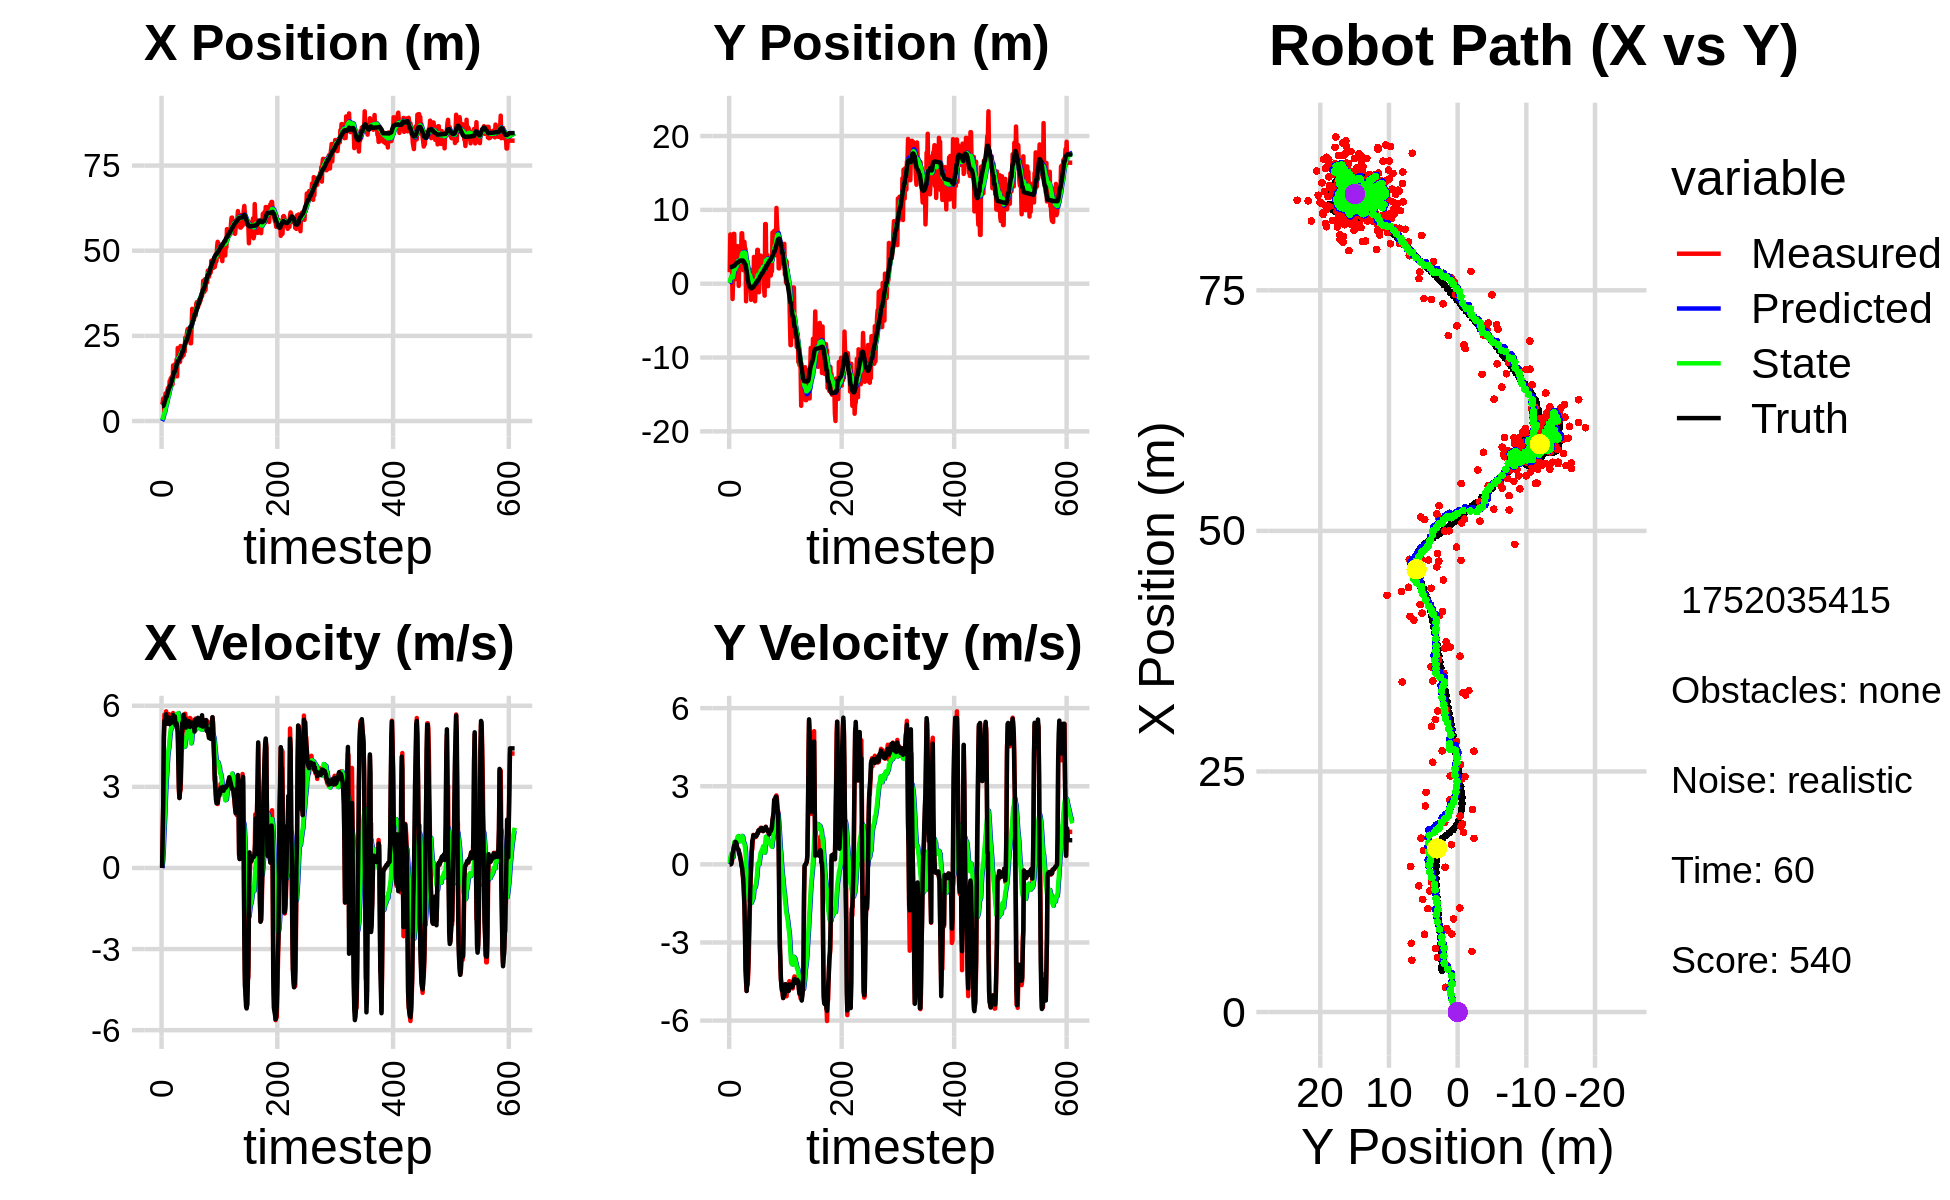

The file beside this chart, header and first rows:
0.000000000000000000e+00, 0.000000000000000000e+00, 0.000000000000000000e+00, -0.000000000000000000e+00, 0.000000000000000000e+00, 0.000000000000000000e+00, 0.000000000000000000e+00, 0.000000000000000000e+00, 0.000000000000000000e+00, 0.000000000000000000e+00, 0.000000000000000000e+00, 0.000000000000000000e+00, 4.368581294776709534e+00, 2.263989926546077225e+00, 0.000000000000000000e+00, 0.000000000000000000e+00, 0.000000000000000000e+00, 1.334879380010534078e-05
4.841596215728202424e+00, 1.555800796481307424e+00, 0.000000000000000000e+00, -0.000000000000000000e+00, 0.000000000000000000e+00, 0.000000000000000000e+00, 0.000000000000000000e+00, 0.000000000000000000e+00, 3.388947105269933258e-01, 1.038422022591321825e-01, 6.944202362954571273e-02, 3.782507298702007803e-02, 4.368581294776709534e+00, 2.263989926546077225e+00, 0.000000000000000000e+00, 0.000000000000000000e+00, 0.000000000000000000e+00, 5.075804438092745841e-06
5.382742762678218718e+00, 6.667669773317657977e+00, 1.228999967609046839e+00, -1.078756231896177821e-04, 3.458389128899478915e-01, 1.076247095578341945e-01, 6.944202362954571273e-02, 3.782507298702007803e-02, 7.383074645045293316e-01, 5.763785404573404936e-01, 3.000606938190856776e-01, 2.646027069300843637e-01, 4.368581294776709534e+00, 2.263989926546077225e+00, 1.199999999999999956e+00, 0.000000000000000000e+00, 1.200000047683715820e+00, 8.777512266533449292e-05
6.616501330801492387e+00, 3.227469844792925979e+00, 2.367975919973791754e+00, 1.068582966016289569e-02, 7.683135338864378605e-01, 6.028388111503488744e-01, 3.000606938190856776e-01, 2.646027069300843637e-01, 1.280110285532566339e+00, 7.920173829404313359e-01, 6.879404423488650888e-01, 3.477083720220486840e-01, 4.429746150746818323e+00, 2.264015002166882340e+00, 2.399999999999999911e+00, 5.000000000000000104e-03, 2.400000095367431641e+00, -4.512612242251634598e-03
5.679641902220421201e+00, 2.900214298502129751e+00, 4.870950217449443898e+00, 2.198085878650922129e-02, 1.348904329767452781e+00, 8.267882201426361988e-01, 6.879404423488650888e-01, 3.477083720220486840e-01, 1.860315682638770785e+00, 9.780055862953385137e-01, 1.245062016558425189e+00, 4.121640960347160432e-01, 4.761495113105046251e+00, 2.265548511345953919e+00, 4.799999999999999822e+00, 5.800000000000000294e-02, 4.800000190734863281e+00, -4.512612242251634598e-03
2.573465824176458305e+00, 1.784583387352581152e+00, 5.672089557573020357e+00, 1.016240594228175892e-01, 1.984821884294613259e+00, 1.019221995898810018e+00, 1.245062016558425189e+00, 4.121640960347160432e-01, 2.232323332916491321e+00, 1.067926412433837013e+00, 1.672428006036490888e+00, 4.231350709090819784e-01, 5.355855464452830006e+00, 2.276242432855194231e+00, 5.442999999999999616e+00, 2.190000000000000002e-01, 5.447999954223632812e+00, -1.791459508240222931e-02
6.298556447226514088e+00, -2.075082820027420727e+00, 5.505653547987474639e+00, 3.032727096809595957e-01, 2.399566133520140365e+00, 1.110239919524745211e+00, 1.672428006036490888e+00, 4.231350709090819784e-01, 2.913865854190083482e+00, 8.298263459328866221e-01, 2.208233144592151476e+00, 2.593759999764910784e-01, 5.980832576520953126e+00, 2.308488803861629357e+00, 5.440000000000000391e+00, 4.309999999999999942e-01, 5.456999778747558594e+00, -5.502825975418090820e-02
8.108970642215991731e+00, 8.463293081232123871e-01, 5.631566301974187283e+00, 4.801712464229649924e-01, 3.134689168649298807e+00, 8.557639459305357299e-01, 2.208233144592151476e+00, 2.593759999764910784e-01, 3.736668554999711844e+00, 8.659786144972299038e-01, 2.766849493624246037e+00, 2.743725562170051258e-01, 6.507745266084532965e+00, 2.351689672942788523e+00, 5.597999999999999865e+00, 4.929999999999999938e-01, 5.619999885559082031e+00, -8.505851775407791138e-02
7.145519665289090661e+00, 6.751561954012555766e+00, 5.794826879251945506e+00, 6.018803275028627997e-01, 4.013353504362136448e+00, 8.934158701189304219e-01, 2.766849493624246037e+00, 2.743725562170051258e-01, 4.444214388879219158e+00, 1.433433525755483329e+00, 3.196887568424765735e+00, 5.851214001116811225e-01, 7.156678676518150262e+00, 2.417974784822765510e+00, 5.687000000000000277e+00, 6.430000000000000160e-01, 5.723000049591064453e+00, -1.034940108656883240e-01
7.145519665289090661e+00, 6.751561954012555766e+00, 5.474431245761316234e+00, 7.155714670855164439e-01, 4.763903145721696042e+00, 1.491945665766651441e+00, 3.196887568424765735e+00, 5.851214001116811225e-01, 5.094373775912440117e+00, 1.973906604963484357e+00, 3.521232858619200101e+00, 8.526431091185583400e-01, 7.156678676518150262e+00, 2.417974784822765510e+00, 5.330000000000000071e+00, 7.289999999999999813e-01, 5.380000114440917969e+00, -1.299746781587600708e-01
8.698277234637551203e+00, 1.641078561155733695e+00, 5.525205255420852168e+00, 8.081856970668557238e-01, 5.446497061774359771e+00, 2.059170915875340402e+00, 3.521232858619200101e+00, 8.526431091185583400e-01, 5.843488080542068808e+00, 2.018893809210434487e+00, 3.867863131067107219e+00, 8.294310394376820383e-01, 7.782620906390005366e+00, 2.497962623551365446e+00, 5.469000000000000306e+00, 7.890000000000000346e-01, 5.525000095367431641e+00, -1.452425122261047363e-01
9.673082232572268069e+00, 6.009602694242347498e-01, 5.530152722834775325e+00, 8.089093755938595587e-01, 6.230274393648779885e+00, 2.101836913154202513e+00, 3.867863131067107219e+00, 8.294310394376820383e-01, 6.628706266092867061e+00, 1.963273242627058934e+00, 4.195071515058664602e+00, 7.549105186946465373e-01, 8.407899379506041271e+00, 2.589011087245445708e+00, 5.498999999999999666e+00, 8.629999999999999893e-01, 5.566999912261962891e+00, -1.452425122261047363e-01
8.079018711925439078e+00, 4.835039331598037116e+00, 5.579550930505151385e+00, 8.571092104040393123e-01, 7.048213417598733876e+00, 2.038764294496523632e+00, 4.195071515058664602e+00, 7.549105186946465373e-01, 7.214664585405507147e+00, 2.300984963981671072e+00, 4.367719933721904368e+00, 8.964662587029523788e-01, 9.040410518560289432e+00, 2.688313677175237615e+00, 5.527000000000000135e+00, 8.489999999999999769e-01, 5.591000080108642578e+00, -1.524246484041213989e-01
8.547953605583693104e+00, 1.557535483879995297e+00, 5.690252372927675495e+00, 8.741147413306593617e-01, 7.651436578777697228e+00, 2.390631589851966332e+00, 4.367719933721904368e+00, 8.964662587029523788e-01, 7.802711602122667678e+00, 2.312695212429609626e+00, 4.527256274689364091e+00, 8.550287811549877048e-01, 9.570317744729788245e+00, 2.769319130870456114e+00, 5.559000000000000163e+00, 7.900000000000000355e-01, 5.614999771118164062e+00, -1.524246484041213989e-01
1.171077132223643069e+01, 5.083671524058473778e+00, 5.331134662534606328e+00, 6.774068119889203876e-01, 8.255437229591603199e+00, 2.398198090545108574e+00, 4.527256274689364091e+00, 8.550287811549877048e-01, 8.612835478474083928e+00, 2.638146408611797611e+00, 4.781789409738666841e+00, 9.743358743650939457e-01, 1.020013570743772391e+01, 2.851132585562236255e+00, 5.320999999999999730e+00, 6.099999999999999867e-01, 5.355000019073486328e+00, -1.263888478279113770e-01
1.171077132223643069e+01, 5.083671524058473778e+00, 5.326666474296398945e+00, 5.786070738726056817e-01, 9.091014419447951411e+00, 2.735579996048306928e+00, 4.781789409738666841e+00, 9.743358743650939457e-01, 9.358919363338523922e+00, 2.934534661357163898e+00, 4.969231624038831008e+00, 1.065495068871204376e+00, 1.020013570743772391e+01, 2.851132585562236255e+00, 5.427999999999999936e+00, 5.919999999999999707e-01, 5.460000038146972656e+00, -1.082003787159919739e-01
1.258555865295799592e+01, 4.031929804734643241e+00, 5.414558237736705415e+00, 5.654136154690468929e-01, 9.855842525742406934e+00, 3.041084168244284403e+00, 4.969231624038831008e+00, 1.065495068871204376e+00, 1.012879171259388578e+01, 3.109808422463783639e+00, 5.154245174609800806e+00, 1.086548577294327300e+00, 1.081705808587143736e+01, 2.919072701355611699e+00, 5.540000000000000036e+00, 5.829999999999999627e-01, 5.571000099182128906e+00, -1.040475964546203613e-01
1.081205475335955590e+01, -3.018882729043012580e-01, 5.207790321166991809e+00, 5.231425495034729423e-01, 1.064421623005486595e+01, 3.218463280193216480e+00, 5.154245174609800806e+00, 1.086548577294327300e+00, 1.066238440430963408e+01, 2.866427044324241447e+00, 5.167779018993821083e+00, 8.912952825591414774e-01, 1.144713544805219385e+01, 2.985516025935667894e+00, 5.370000000000000107e+00, 5.390000000000000346e-01, 5.396999835968017578e+00, -1.001179814338684082e-01
1.303110015375450281e+01, 3.467545314865069006e+00, 5.342303124953121873e+00, 3.965412618935496014e-01, 1.117916230620901530e+01, 2.955556572580155805e+00, 5.167779018993821083e+00, 8.912952825591414774e-01, 1.135783106149437138e+01, 2.980494151318178631e+00, 5.282625126070179533e+00, 8.902695710310852828e-01, 1.196407842605351313e+01, 3.038147463581217789e+00, 5.384000000000000341e+00, 4.000000000000000222e-01, 5.399000167846679688e+00, -7.409077882766723633e-02
1.074562954924474489e+01, 4.336548104654032620e+00, 5.436045577688107144e+00, 4.034994500815052842e-01, 1.188609357410138934e+01, 3.069521108421287003e+00, 5.282625126070179533e+00, 8.902695710310852828e-01, 1.178972424721875356e+01, 3.164930429639238874e+00, 5.233447633968452806e+00, 9.251860421262728673e-01, 1.258155775039097790e+01, 3.088623775974380870e+00, 5.519000000000000128e+00, 3.190000000000000058e-01, 5.527999877929687500e+00, -7.409077882766723633e-02
1.632763576463381128e+01, 3.888821317759734164e+00, 5.730680632327295854e+00, 2.691994780071340632e-01, 1.231306901061559955e+01, 3.257449033851866016e+00, 5.233447633968452806e+00, 9.251860421262728673e-01, 1.270683161670492112e+01, 3.286407618565332367e+00, 5.492055339136636682e+00, 9.219141232986984846e-01, 1.321853589973788345e+01, 3.122053995015857009e+00, 5.660000000000000142e+00, 2.069999999999999896e-01, 5.664000034332275391e+00, -4.694062471389770508e-02
1.349248042669776204e+01, 3.784066154559591055e+00, 5.690686623700860203e+00, 1.222650891395322542e-01, 1.325603715061858523e+01, 3.378599030895202304e+00, 5.492055339136636682e+00, 9.219141232986984846e-01, 1.328811129759835907e+01, 3.380280368126738377e+00, 5.521232105849064986e+00, 9.010778137760315776e-01, 1.386697912203567284e+01, 3.140851691263970125e+00, 5.594999999999999751e+00, 1.209999999999999964e-01, 5.597000122070312500e+00, -2.148181572556495667e-02
1.512744933390434454e+01, 6.826024188569194351e+00, 5.495747805634433547e+00, -5.263081072788756282e-02, 1.384023450818326495e+01, 3.470388149504341602e+00, 5.521232105849064986e+00, 9.010778137760315776e-01, 1.395682779165683307e+01, 3.738683363095359091e+00, 5.588890945858725701e+00, 1.010053969769582505e+00, 1.451108884800004262e+01, 3.139439715639982253e+00, 5.605999999999999872e+00, -5.500000000000000028e-02, 5.606999874114990234e+00, 9.576349519193172455e-03
1.512744933390434454e+01, 6.826024188569194351e+00, 5.398536582123813155e+00, -1.631073839808966086e-01, 1.451571688624270529e+01, 3.839688760072317297e+00, 5.588890945858725701e+00, 1.010053969769582505e+00, 1.456179241737268981e+01, 4.064048500874198666e+00, 5.606370974673121843e+00, 1.090953617885767057e+00, 1.451108884800004262e+01, 3.139439715639982253e+00, 5.605000000000000426e+00, -1.260000000000000009e-01, 5.606999874114990234e+00, 3.020407073199748993e-02
1.680469679834005703e+01, 4.988136484688470595e+00, 5.237459264738329345e+00, -3.324544655904510537e-01, 1.512242951484000208e+01, 4.173143862662775483e+00, 5.606370974673121843e+00, 1.090953617885767057e+00, 1.525725136758453893e+01, 4.185288789997136050e+00, 5.667161917998638998e+00, 1.058815309134448102e+00, 1.515677595158888202e+01, 3.120817854127459157e+00, 5.286999999999999922e+00, -3.760000000000000009e-01, 5.300000190734863281e+00, 6.339123845100402832e-02
1.504721075292666477e+01, 1.825034573175488450e+00, 5.438704793735625209e+00, -7.033835553491065706e-01, 1.582396755938440336e+01, 4.291170320910580926e+00, 5.667161917998638998e+00, 1.058815309134448102e+00, 1.574082451454148313e+01, 3.984453510399266207e+00, 5.606282249086073755e+00, 8.582077086720094616e-01, 1.576983022642047416e+01, 3.083631946855429184e+00, 5.315000000000000391e+00, -5.350000000000000311e-01, 5.342000007629394531e+00, 1.286153346300125122e-01
1.806608998749170780e+01, 5.321167125802609199e+00, 5.483332716435979748e+00, -7.091552506565952374e-01, 1.630145273945009166e+01, 4.070274281266467398e+00, 5.606282249086073755e+00, 8.582077086720094616e-01, 1.645672187888575166e+01, 4.116615722848034231e+00, 5.691767398545271028e+00, 8.394222772381489950e-01, 1.638024282420575872e+01, 3.008234872243722879e+00, 5.350999999999999979e+00, -1.116000000000000103e+00, 5.466000080108642578e+00, 1.286153346300125122e-01
1.311690497353611917e+01, 5.666731133636746520e+00, 5.299522187437879062e+00, -1.406538804865057557e+00, 1.702589861874027832e+01, 4.200557950571849553e+00, 5.691767398545271028e+00, 8.394222772381489950e-01, 1.664714127767778251e+01, 4.236862831655361816e+00, 5.447737826479629675e+00, 7.975203329110387429e-01, 1.698767232844775776e+01, 2.854815497814149783e+00, 5.229000000000000092e+00, -1.550000000000000044e+00, 5.453999996185302734e+00, 2.594274878501892090e-01
2.142512035326937792e+01, 4.705297007157019706e+00, 5.086531961820002223e+00, -2.220291584125963169e+00, 1.719191506032574424e+01, 4.316614864946465957e+00, 5.447737826479629675e+00, 7.975203329110387429e-01, 1.756094104480400730e+01, 4.219103993586171164e+00, 5.647345822674694205e+00, 6.682774513921433401e-01, 1.756405591928189480e+01, 2.588145986091816564e+00, 4.977999999999999758e+00, -2.611000000000000210e+00, 5.620999813079833984e+00, 4.115741550922393799e-01
2.142512035326937792e+01, 4.705297007157019706e+00, 4.467585664083388863e+00, -3.675173678703458791e+00, 1.812567562707147673e+01, 4.285931738725385465e+00, 5.647345822674694205e+00, 6.682774513921433401e-01, 1.836628346726795158e+01, 4.132795628289355427e+00, 5.729036806604178800e+00, 4.759911096356263527e-01, 1.756405591928189480e+01, 2.588145986091816564e+00, 3.907999999999999918e+00, -4.038000000000000256e+00, 5.619999885559082031e+00, 6.883887052536010742e-01
1.804708236201582139e+01, -2.383579828567429892e+00, 2.828298351035519520e+00, -4.542458325756508764e+00, 1.893918714792836866e+01, 4.180394739252918157e+00, 5.729036806604178800e+00, 4.759911096356263527e-01, 1.870558496790712866e+01, 3.351097744440735937e+00, 5.442113691280502152e+00, -7.132740804944864843e-02, 1.804876089044897469e+01, 2.165368459733585826e+00, 3.005999999999999783e+00, -4.424999999999999822e+00, 5.349999904632568359e+00, 1.013898730278015137e+00
1.725732481455629141e+01, 3.355231657157335512e+00, 2.585908013267532723e+00, -4.860978935255806377e+00, 1.924979633703517834e+01, 3.343965003635791078e+00, 5.442113691280502152e+00, -7.132740804944864843e-02, 1.891768953914970197e+01, 3.133621313537038766e+00, 5.099250091881319058e+00, -3.038746370364953098e-01, 1.832712697944510083e+01, 1.730732931360407179e+00, 2.588999999999999968e+00, -4.863999999999999879e+00, 5.510000228881835938e+00, 1.081898927688598633e+00
1.738536179024761097e+01, 9.031916401766266755e-01, 2.830011656074005622e+00, -4.535499102260875048e+00, 1.942761454833783219e+01, 3.103233849833389346e+00, 5.099250091881319058e+00, -3.038746370364953098e-01, 1.912167374593586189e+01, 2.712925668545628444e+00, 4.801971516489268232e+00, -6.111681368083116128e-01, 1.862685918827210685e+01, 1.176908924412922053e+00, 2.871999999999999886e+00, -4.602999999999999758e+00, 5.426000118255615234e+00, 1.012938618659973145e+00
2.202334189397965858e+01, 1.145079983945562541e+00, 2.879243023621910869e+00, -4.614399421571347304e+00, 1.960187089758478862e+01, 2.651808854864797116e+00, 4.801971516489268232e+00, -6.111681368083116128e-01, 1.972314344256443164e+01, 2.335832584567498316e+00, 4.774987695607170402e+00, -8.752846735129213851e-01, 1.896371984459391058e+01, 6.548769018664024610e-01, 3.184000000000000163e+00, -4.325000000000000178e+00, 5.370999813079833984e+00, 1.012938618659973145e+00
1.955924855187137013e+01, -7.106944780681341278e-01, 3.669410095274443506e+00, -4.131840486473092433e+00, 2.020064221212514965e+01, 2.248304117216206155e+00, 4.774987695607170402e+00, -8.752846735129213851e-01, 2.008399422540418300e+01, 1.830890321766193152e+00, 4.649306982380162268e+00, -1.170000796026640089e+00, 1.938831663155537299e+01, 1.945530912692249870e-01, 4.158000000000000362e+00, -3.818999999999999950e+00, 5.645999908447265625e+00, 8.446053266525268555e-01
1.868495917332006684e+01, -8.569723822052713880e-01, 4.586192864790746171e+00, -3.384794356022983397e+00, 2.054892492364220047e+01, 1.713890242163529143e+00, 4.649306982380162268e+00, -1.170000796026640089e+00, 2.037479963466980237e+01, 1.378354758661202828e+00, 4.543148390403640491e+00, -1.396145741538898921e+00, 1.981612157840350363e+01, -1.218409986545326146e-01, 4.682999999999999829e+00, -2.766000000000000014e+00, 5.439000129699707031e+00, 6.358027458190917969e-01
1.970753711469257041e+01, 1.885956719149853189e+00, 5.011848988125693793e+00, -2.547205560038981353e+00, 2.082911447371016678e+01, 1.238740184507312936e+00, 4.543148390403640491e+00, -1.396145741538898921e+00, 2.075086036250584698e+01, 1.247927951084812692e+00, 4.520947427810194874e+00, -1.422236876812159379e+00, 2.039128828040674080e+01, -4.018693422578593077e-01, 5.384000000000000341e+00, -1.901000000000000023e+00, 5.710000038146972656e+00, 4.702152311801910400e-01
1.970753711469257041e+01, 1.885956719149853189e+00, 5.282321107438832541e+00, -1.462342002567192711e+00, 2.120295510528686478e+01, 1.105704263403596732e+00, 4.520947427810194874e+00, -1.422236876812159379e+00, 2.110575900028471352e+01, 1.176147522763919984e+00, 4.502570127934119704e+00, -1.388221751329573372e+00, 2.039128828040674080e+01, -4.018693422578593077e-01, 5.411999999999999922e+00, -1.324000000000000066e+00, 5.571000099182128906e+00, 2.700732648372650146e-01
1.928700900025208043e+01, -4.941447825536962601e-01, 5.610872655340043202e+00, -6.465364443916288284e-01, 2.155601601307812487e+01, 1.037325347630962735e+00, 4.502570127934119704e+00, -1.388221751329573372e+00, 2.140608285592659499e+01, 9.282613403125683504e-01, 4.470825937649840043e+00, -1.422778478370879895e+00, 2.101465177559492759e+01, -5.672431442860275119e-01, 5.668000000000000149e+00, -5.190000000000000169e-01, 5.691999912261962891e+00, 1.147232428193092346e-01
2.103789257983591909e+01, -2.185865805059375777e+00, 5.471260521977923119e+00, 8.996464073946845719e-02, 2.185316544969158059e+01, 7.859834924754803831e-01, 4.470825937649840043e+00, -1.422778478370879895e+00, 2.183081287601659071e+01, 5.775763184406890183e-01, 4.508954838510344842e+00, -1.486265421781810980e+00, 2.166304731320969168e+01, -6.341927510591670591e-01, 5.373000000000000220e+00, -1.209999999999999964e-01, 5.375000000000000000e+00, -1.644164696335792542e-02
2.036367583287421468e+01, -3.656120456034643862e-01, 5.521562078462850742e+00, 5.511359568132725428e-01, 2.228170835986762555e+01, 4.289497762625079091e-01, 4.508954838510344842e+00, -1.486265421781810980e+00, 2.215893099135091759e+01, 4.451336676959812833e-01, 4.488351263358291376e+00, -1.423928666846897118e+00, 2.228239011775161771e+01, -6.190371962102114711e-01, 5.511999999999999567e+00, 4.660000000000000253e-01, 5.532000064849853516e+00, -9.948570281267166138e-02
2.446017277237154275e+01, -1.061623379905468179e+00, 5.704652283148703873e+00, 5.694111466433880997e-01, 2.260776611768674726e+01, 3.027408010112915271e-01, 4.488351263358291376e+00, -1.423928666846897118e+00, 2.284118961858244390e+01, 2.642490947567673887e-01, 4.688738562641677987e+00, -1.389993295017919017e+00, 2.280955457676575193e+01, -5.591228461390599369e-01, 5.511000000000000121e+00, 9.020000000000000240e-01, 5.584000110626220703e+00, -9.948570281267166138e-02
2.420436143833040177e+01, -5.668998743325819323e-01, 5.089818191552396343e+00, 8.780520388246180197e-01, 2.331006347484661134e+01, 1.252497652549754703e-01, 4.688738562641677987e+00, -1.389993295017919017e+00, 2.341301323033297166e+01, 1.610559673603071951e-01, 4.770171415519426361e+00, -1.311740457950467675e+00, 2.342988729451593599e+01, -4.506631345852455950e-01, 5.192000000000000171e+00, 9.739999999999999769e-01, 5.282999992370605469e+00, -1.708300709724426270e-01
2.420436143833040177e+01, -5.668998743325819323e-01, 5.551566944317460006e+00, 1.132986853032890817e+00, 2.389003037188491518e+01, 2.988192156526042753e-02, 4.770171415519426361e+00, -1.311740457950467675e+00, 2.395973493320591174e+01, 8.228819797418279736e-02, 4.851471808826702592e+00, -1.220513979203120547e+00, 2.342988729451593599e+01, -4.506631345852455950e-01, 5.379999999999999893e+00, 1.120000000000000107e+00, 5.494999885559082031e+00, -2.013195306062698364e-01
2.595352828497657072e+01, 3.626820757746423762e+00, 5.035514755728919489e+00, 1.065456923714477977e+00, 2.444488211408858191e+01, -3.976319994612925735e-02, 4.851471808826702592e+00, -1.220513979203120547e+00, 2.459277382202633788e+01, 4.001780638499859433e-01, 4.948330124428459875e+00, -9.405353481127255444e-01, 2.403577947579422158e+01, -3.267407869384655328e-01, 5.235999999999999766e+00, 1.102999999999999980e+00, 5.350999832153320312e+00, -2.085130959749221802e-01
2.694047212569194727e+01, -3.691707611963820912e-02, 5.376556714363821321e+00, 1.120135272432068563e+00, 2.508760683446918449e+01, 3.061245290387133999e-01, 4.948330124428459875e+00, -9.405353481127255444e-01, 2.527982473476866332e+01, 3.650980906912938417e-01, 5.083919396099521038e+00, -8.562694189441610870e-01, 2.464212560674117469e+01, -1.990635844133764321e-01, 5.314000000000000057e+00, 1.110999999999999988e+00, 5.428999900817871094e+00, -2.053988277912139893e-01
2.710493731479809654e+01, -2.381097600912756018e+00, 5.238426121360452825e+00, 1.062033204846848600e+00, 2.578821667437861720e+01, 2.794711487968777330e-01, 5.083919396099521038e+00, -8.562694189441610870e-01, 2.591697355536074809e+01, 1.177156809274341465e-01, 5.167952066578677339e+00, -8.857121747559965064e-01, 2.514903402311495029e+01, -9.350375880175149090e-02, 5.325000000000000178e+00, 1.082000000000000073e+00, 5.433000087738037109e+00, -2.000278085470199585e-01
2.573756291296307452e+01, -4.068350644179018483e-01, 5.258012507978230943e+00, 1.045765805696201145e+00, 2.643376876201861592e+01, 2.914446345183449583e-02, 5.167952066578677339e+00, -8.857121747559965064e-01, 2.637467910432619078e+01, 7.382734303132842957e-02, 5.137648191347723881e+00, -8.120036043739276010e-01, 2.576019048697756375e+01, 3.033013575079067034e-02, 5.432999999999999829e+00, 1.080999999999999961e+00, 5.539000034332275391e+00, -1.963279694318771362e-01
2.452635323952145541e+01, 1.073583318757495686e+00, 5.434554447553524348e+00, 1.080878221917918491e+00, 2.688844392346096157e+01, -7.373017406064330537e-03, 5.137648191347723881e+00, -8.120036043739276010e-01, 2.668751143819196514e+01, 1.759837273471563379e-01, 5.034121447478898226e+00, -6.702676101156592736e-01, 2.638254404044465318e+01, 1.547650830218011975e-01, 5.341999999999999638e+00, 1.082000000000000073e+00, 5.451000213623046875e+00, -1.963279694318771362e-01
2.714148265090726042e+01, 2.243649794932892405e+00, 5.549054454414473980e+00, 1.155084918982415498e+00, 2.719092358293985612e+01, 1.089569663355904050e-01, 5.034121447478898226e+00, -6.702676101156592736e-01, 2.721334389897075212e+01, 3.868503188807875803e-01, 5.073799411928086478e+00, -4.832539635621140306e-01, 2.699054765676097389e+01, 2.817279836228273049e-01, 5.216000000000000192e+00, 1.112999999999999989e+00, 5.333000183105468750e+00, -2.052281796932220459e-01
2.283423089965537045e+01, 4.588600709879415263e+00, 5.534511846798740642e+00, 1.208885100180821626e+00, 2.772072384016356139e+01, 3.385249225245761662e-01, 5.073799411928086478e+00, -4.832539635621140306e-01, 2.729701755188990830e+01, 8.063055209451284178e-01, 4.847005694097935802e+00, -2.052308074592243958e-01, 2.759303617489373295e+01, 4.138294001602075278e-01, 5.288000000000000256e+00, 1.179999999999999938e+00, 5.418000221252441406e+00, -2.150491327047348022e-01
2.283423089965537045e+01, 4.588600709879415263e+00, 5.231251657098175301e+00, 1.181428880612735988e+00, 2.778171812129970064e+01, 7.857824401992059560e-01, 4.847005694097935802e+00, -2.052308074592243958e-01, 2.734841984275223226e+01, 1.198726834658707663e+00, 4.610618273442039339e+00, 3.734734918206750187e-02, 2.759303617489373295e+01, 4.138294001602075278e-01, 5.269999999999999574e+00, 1.199999999999999956e+00, 5.405000209808349609e+00, -2.221143692731857300e-01
2.809345632509038282e+01, 1.461210695739225685e-01, 5.452493101560932587e+00, 1.302902290521067652e+00, 2.780948167009643512e+01, 1.202461569576914524e+00, 4.610618273442039339e+00, 3.734734918206750187e-02, 2.787956960105860560e+01, 1.160420833425100717e+00, 4.695249379909268939e+00, 5.012986207191057891e-02, 2.809752988826722486e+01, 5.288809085595378434e-01, 5.378000000000000114e+00, 1.300000000000000044e+00, 5.532999992370605469e+00, -2.345569729804992676e-01
3.293419027341316507e+01, -1.157545731377441101e+00, 5.299993652462631211e+00, 1.316278051506865276e+00, 2.834909453904953125e+01, 1.165433819632291756e+00, 4.695249379909268939e+00, 5.012986207191057891e-02, 2.880094483994410481e+01, 1.006207778200610470e+00, 4.993356833649075455e+00, 4.573304006003905964e-03, 2.871067285550561010e+01, 6.762220407584410564e-01, 5.306000000000000050e+00, 1.318000000000000060e+00, 5.467000007629394531e+00, -2.434294968843460083e-01
3.038219082357135647e+01, 3.251952959916306174e+00, 5.383452934878667939e+00, 1.320335544757798019e+00, 2.930028052330901289e+01, 1.006665108601210834e+00, 4.993356833649075455e+00, 4.573304006003905964e-03, 2.941984894512950888e+01, 1.272357854910526109e+00, 5.084048949079673640e+00, 1.719364957814144557e-01, 2.932132291812484937e+01, 8.275452392547412162e-01, 5.258000000000000007e+00, 1.292000000000000037e+00, 5.414999961853027344e+00, -2.405107617378234863e-01
3.128383827169717080e+01, 2.916221096788582656e+00, 5.341690413128382886e+00, 1.310092947195855340e+00, 2.992825384003747757e+01, 1.289551504488667621e+00, 5.084048949079673640e+00, 1.719364957814144557e-01, 3.006597036219563179e+01, 1.490180674375044312e+00, 5.178670223034814946e+00, 3.021681107974524272e-01, 2.992731046640426129e+01, 9.766100195231398606e-01, 5.378000000000000114e+00, 1.334000000000000075e+00, 5.540999889373779297e+00, -2.405107617378234863e-01
2.969789874532701646e+01, 3.804587795208976164e+00, 5.364001132889582024e+00, 1.405175324455684605e+00, 3.058383738449911249e+01, 1.520397485454789477e+00, 5.178670223034814946e+00, 3.021681107974524272e-01, 3.051234618684089384e+01, 1.780324400961823761e+00, 5.145925502306826438e+00, 4.609921308650108962e-01, 3.043878221471144840e+01, 1.106191589798537489e+00, 5.216999999999999638e+00, 1.366999999999999993e+00, 5.393000125885009766e+00, -2.562068402767181396e-01
3.145738613556976659e+01, 1.741934909171313883e+00, 5.082500012097000308e+00, 1.331432157937882721e+00, 3.102693873707157479e+01, 1.826423614048324762e+00, 5.145925502306826438e+00, 4.609921308650108962e-01, 3.106306717479869306e+01, 1.856922031375881410e+00, 5.164024729284225401e+00, 4.993706381583613019e-01, 3.103058576601442908e+01, 1.260315492379650903e+00, 5.041999999999999815e+00, 1.306000000000000050e+00, 5.208000183105468750e+00, -2.562068402767181396e-01
3.099370354380791426e+01, 1.922649398355267270e+00, 5.359218997691566067e+00, 1.371785862400030975e+00, 3.157946964772711596e+01, 1.906859095191717479e+00, 5.164024729284225401e+00, 4.993706381583613019e-01, 3.153600382349574360e+01, 1.946723974964554182e+00, 5.148350968285050122e+00, 5.424660828960115033e-01, 3.163410043739922273e+01, 1.414494827119316733e+00, 5.487000000000000099e+00, 1.399000000000000021e+00, 5.662000179290771484e+00, -2.505871951580047607e-01
3.099370354380791426e+01, 1.922649398355267270e+00, 5.527559545822303022e+00, 1.345662640899277340e+00, 3.205083892032424586e+01, 2.000970583254155333e+00, 5.148350968285050122e+00, 5.424660828960115033e-01, 3.197380594787738772e+01, 2.029079640208734769e+00, 5.122280441212377688e+00, 5.778632792450731914e-01, 3.163410043739922273e+01, 1.414494827119316733e+00, 5.421999999999999709e+00, 1.304999999999999938e+00, 5.577000141143798828e+00, -2.388008087873458862e-01
3.440657186462502892e+01, 3.601501180835688043e+00, 5.300101262615966036e+00, 1.290717154782452303e+00, 3.248603399199862451e+01, 2.086865968133241989e+00, 5.122280441212377688e+00, 5.778632792450731914e-01, 3.267134756194479905e+01, 2.258405750237429732e+00, 5.240938231803700553e+00, 6.822784138045461244e-01, 3.226016187661371504e+01, 1.567243530273329633e+00, 5.262999999999999901e+00, 1.278000000000000025e+00, 5.415999889373779297e+00, -2.388771027326583862e-01
... 550 more rows
